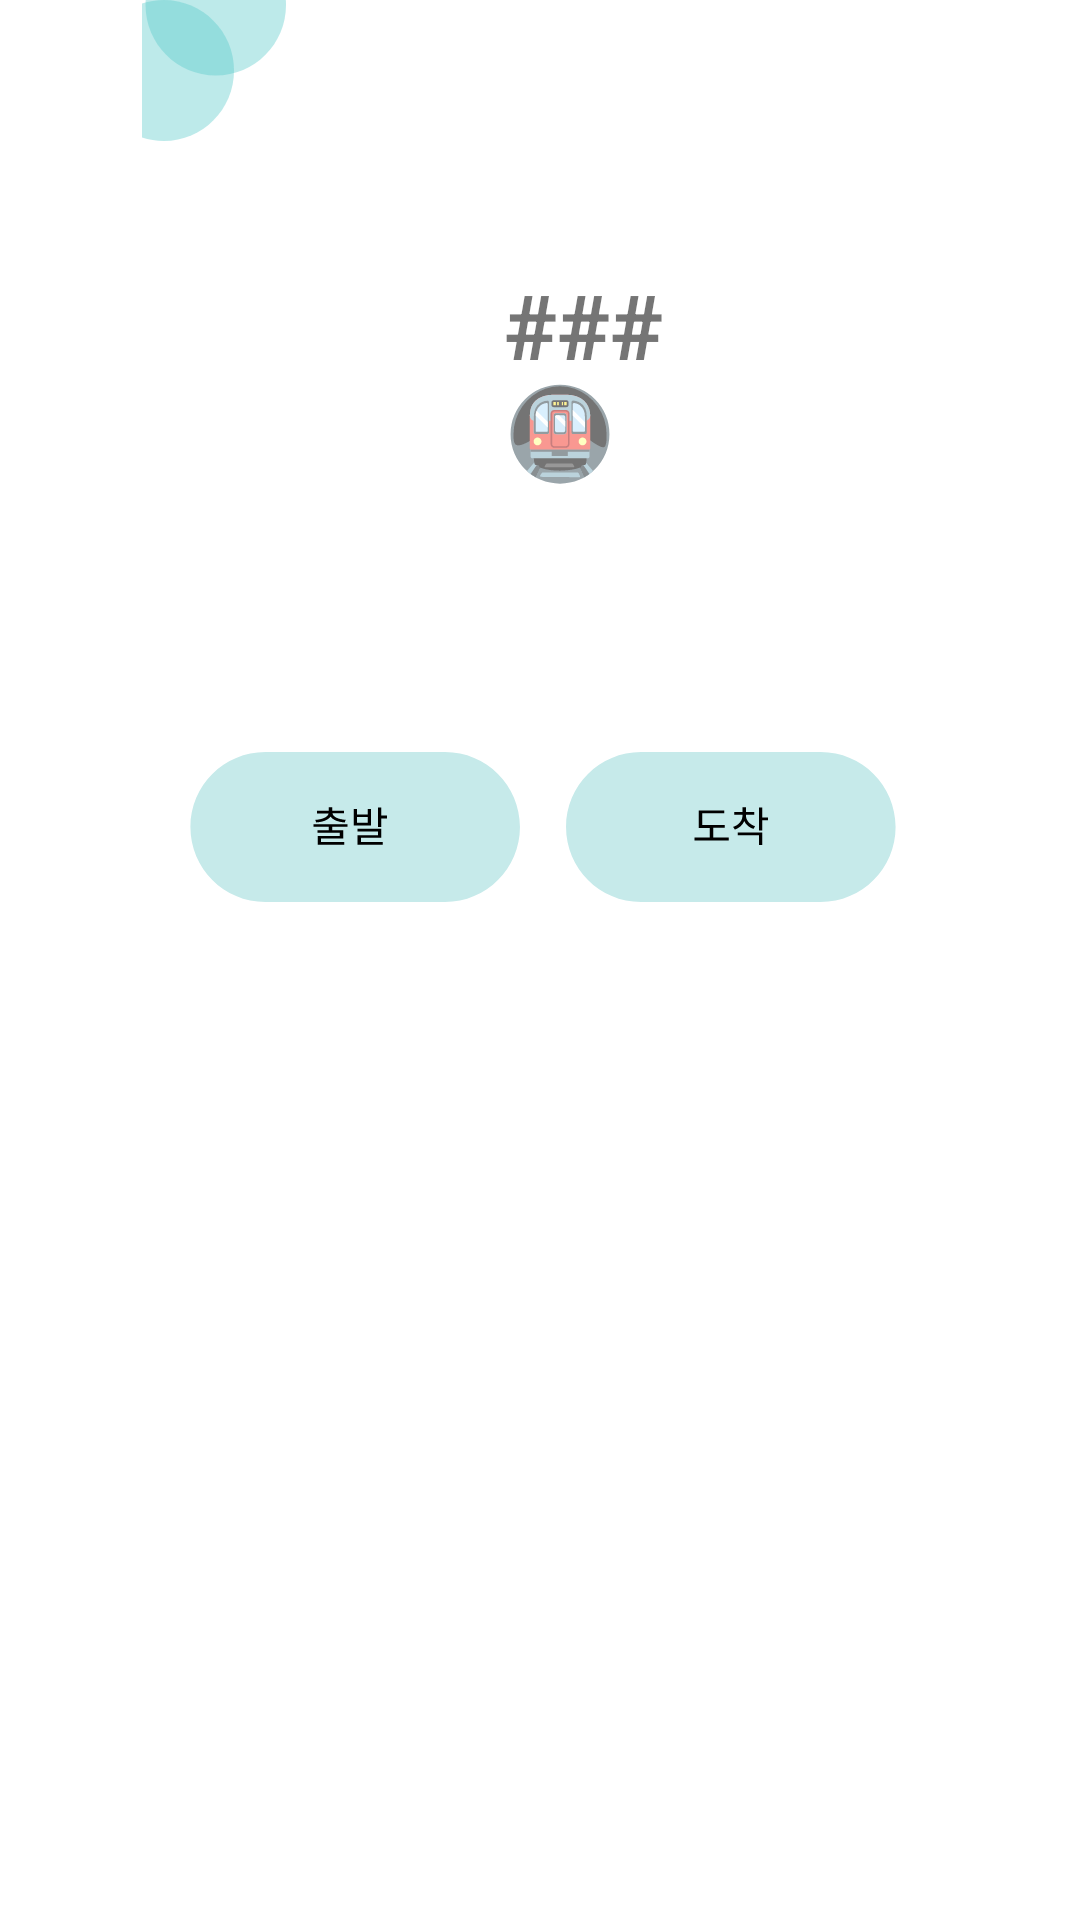

Write the Android layout XML for this screen, with the resource values it uses.
<!-- AndroidManifest.xml: application theme Theme.MyApplication -->
<!-- res/layout/search_page_start.xml -->
<?xml version="1.0" encoding="utf-8"?>
<RelativeLayout xmlns:android="http://schemas.android.com/apk/res/android"
    android:layout_width="match_parent"
    android:layout_height="match_parent">

    <ImageView
        android:id="@+id/circle"
        android:layout_width="316dp"
        android:layout_height="137dp"
        android:layout_alignParentLeft="true"
        android:layout_alignParentTop="true"
        android:layout_alignParentBottom="true"
        android:layout_marginLeft="-87dp"
        android:layout_marginTop="0dp"
        android:layout_marginBottom="593dp"
        android:src="@drawable/twocircle" />

    <TextView
        android:id="@+id/startStation"
        android:layout_width="144dp"
        android:layout_height="93dp"
        android:layout_alignParentStart="true"
        android:layout_alignParentLeft="true"
        android:layout_alignParentEnd="true"
        android:layout_alignParentRight="true"
        android:layout_alignParentBottom="true"
        android:layout_marginStart="168dp"
        android:layout_marginLeft="168dp"
        android:layout_marginEnd="99dp"
        android:layout_marginRight="99dp"
        android:layout_marginBottom="459dp"
        android:text="### 🚇"
        android:textSize="30dp"
        android:textStyle="bold" />

    <ImageView
        android:id="@+id/search_start"
        android:layout_width="wrap_content"
        android:layout_height="101dp"
        android:layout_alignParentStart="true"
        android:layout_alignParentLeft="true"
        android:layout_alignParentBottom="true"
        android:layout_marginStart="63dp"
        android:layout_marginLeft="63dp"
        android:layout_marginBottom="314dp"
        android:src="@drawable/search_start" />

    <ImageView
        android:id="@+id/search_end"
        android:layout_width="wrap_content"
        android:layout_height="101dp"
        android:layout_alignParentEnd="true"
        android:layout_alignParentRight="true"
        android:layout_alignParentBottom="true"
        android:layout_marginEnd="61dp"
        android:layout_marginRight="61dp"
        android:layout_marginBottom="314dp"
        android:src="@drawable/search_end" />




</RelativeLayout>
<!-- resources referenced by this layout -->
<resources>
  <!-- drawable search_end (drawable) -->
  <vector xmlns:android="http://schemas.android.com/apk/res/android"
      android:width="111dp"
      android:height="50dp"
      android:viewportWidth="111"
      android:viewportHeight="50">
      <path
          android:fillColor="#FFC6EAEA"
          android:pathData="M0.68 25c0-13.81 11.19-25 25-25h59.85c13.81 0 25 11.19 25 25v0c0 13.81-11.19 25-25 25h-59.85c-13.81 0-25-11.19-25-25z"/>
      <path
          android:fillColor="#FF000000"
          android:pathData="M49.75 28.5v-3.22h3.82v-0.92h-7.49v-3.94h7.37V19.5h-8.52v5.8h3.66v3.21h-5.11v0.95h11.4V28.5h-5.13Zm13.96-3.75c-1.84-0.56-3.05-1.99-3.05-3.56v-0.25h2.77v-0.92h-2.77V18.4H59.5V20h-2.79v0.93h2.79v0.25c0 1.71-1.26 3.2-3.12 3.78l0.57 0.91c1.46-0.5 2.59-1.52 3.14-2.85 0.54 1.22 1.63 2.17 3.05 2.62l0.56-0.9Zm-5.76 2.98h7.02v3.3h1.15V26.8h-8.17v0.94Zm10.03-5.9h-1.86v-3.34h-1.15v7.65h1.15v-3.35h1.86v-0.97Z"/>
  </vector>
  <!-- drawable search_start (drawable) -->
  <vector xmlns:android="http://schemas.android.com/apk/res/android"
      android:width="111dp"
      android:height="50dp"
      android:viewportWidth="111"
      android:viewportHeight="50">
      <path
          android:fillColor="#FFC6EAEA"
          android:pathData="M0.47 25c0-13.81 11.19-25 25-25h59.85c13.81 0 25 11.19 25 25v0c0 13.81-11.19 25-25 25h-59.85c-13.81 0-25-11.19-25-25z"/>
      <path
          android:fillColor="#FF000000"
          android:pathData="M42.43 23.49c2.11-0.17 3.98-0.81 4.75-1.97 0.77 1.16 2.61 1.8 4.71 1.97l0.35-0.87c-2.33-0.15-4.22-0.92-4.42-2.17h3.86v-0.87h-3.93V18.4H46.6v1.2h-3.95v0.86h3.88c-0.2 1.25-2.11 2.02-4.44 2.17l0.34 0.87Zm10.4 1.44v-0.88H41.51v0.88h5.08v1.16h-3.74v0.86h7.4V28H42.9v2.89h8.88v-0.87H44v-1.2h7.38V26.1h-3.64v-1.16h5.08Zm6.75-1.37h-3.56v-1.88h3.56v1.88ZM60.7 19h-1.12v1.8h-3.56V19H54.9v5.48h5.8V19Zm-3.4 9.61h6.82v-3.05h-7.98v0.91h6.84v1.29h-6.8v3.14h8.4v-0.91H57.3V28.6Zm6.82-7.43v-2.69h-1.15v6.48h1.15v-2.84h1.86v-0.95h-1.86Z"/>
  </vector>
  <!-- drawable twocircle (drawable) -->
  <vector xmlns:android="http://schemas.android.com/apk/res/android"
      android:width="205dp"
      android:height="200dp"
      android:viewportWidth="205"
      android:viewportHeight="200">
      <path
          android:fillColor="#6357C9C9"
          android:pathData="M205 7c0 55.23-44.77 100-100 100S5 62.23 5 7 49.77-93 105-93 205-48.23 205 7Z"/>
      <path
          android:fillColor="#6357C9C9"
          android:pathData="M131 100c0 55.23-44.77 100-100 100S-69 155.23-69 100-24.23 0 31 0s100 44.77 100 100Z"/>
  </vector>
  <style name="Theme.MyApplication" parent="Theme.MaterialComponents.DayNight.DarkActionBar">
          
          <item name="colorPrimary">#289696</item>
          <item name="colorPrimaryVariant">#4682B4</item>
          <item name="colorOnPrimary">@color/white</item>
          
          <item name="colorSecondary">@color/teal_200</item>
          <item name="colorSecondaryVariant">@color/teal_700</item>
          <item name="colorOnSecondary">@color/black</item>
          
          <item name="android:statusBarColor" tools:targetApi="l">?attr/colorPrimaryVariant</item>
          
      </style>
  <!-- not gathered from this repository: default colours our renderer supplied (Android Studio template values) -->
  <color name="teal_200">#FF03DAC5</color>
  <color name="teal_700">#FF018786</color>
  <color name="black">#FF000000</color>
  <color name="white">#FFFFFFFF</color>
</resources>
